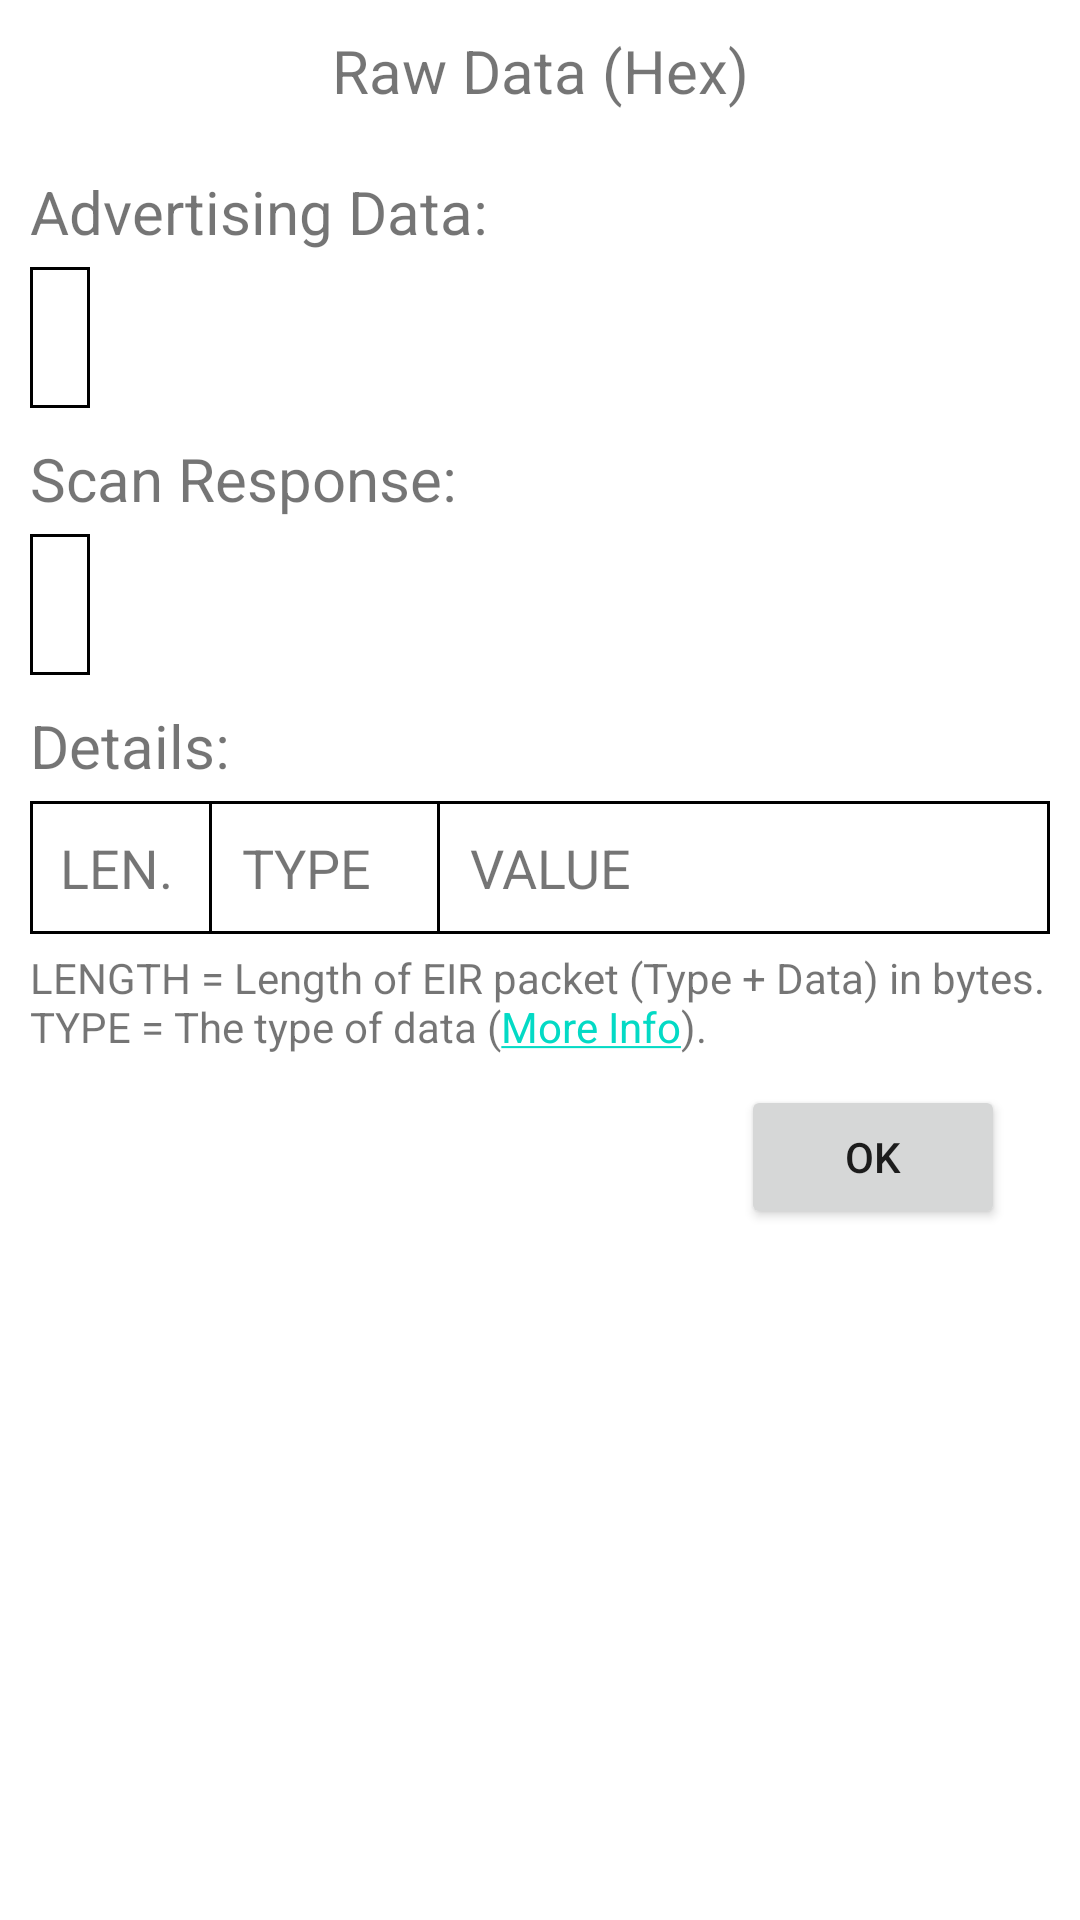

Layout XML and referenced resources for this Android screen:
<!-- AndroidManifest.xml: application theme Theme.BLEDemo -->
<!-- res/layout/fragment_advertising_data.xml -->
<?xml version="1.0" encoding="utf-8"?>
<layout xmlns:android="http://schemas.android.com/apk/res/android"
    xmlns:app="http://schemas.android.com/apk/res-auto"
    xmlns:tools="http://schemas.android.com/tools">

    <data />

    <ScrollView
        android:layout_width="match_parent"
        android:layout_height="match_parent">

        <androidx.constraintlayout.widget.ConstraintLayout
            android:layout_width="match_parent"
            android:layout_height="wrap_content"
            android:padding="10dp">

            <TextView
                android:id="@+id/rawDataLabel"
                android:layout_width="wrap_content"
                android:layout_height="wrap_content"
                android:text="@string/raw_data"
                android:textSize="20sp"
                app:layout_constraintTop_toTopOf="parent"
                app:layout_constraintLeft_toLeftOf="parent"
                app:layout_constraintRight_toRightOf="parent"/>

            <TextView
                android:id="@+id/advertisingDataLabel"
                android:layout_width="wrap_content"
                android:layout_height="wrap_content"
                android:text="@string/advertising_data"
                android:textSize="20sp"
                app:layout_constraintTop_toBottomOf="@+id/rawDataLabel"
                app:layout_constraintLeft_toLeftOf="parent"
                android:layout_marginTop="20dp" />

            <TextView
                android:id="@+id/advertisingDataText"
                android:layout_width="wrap_content"
                android:layout_height="wrap_content"
                tools:text="0x00000000000000000"
                android:textSize="20sp"
                android:background="@drawable/ic_tblr_cell_shape"
                android:padding="10dp"
                app:layout_constraintTop_toBottomOf="@id/advertisingDataLabel"
                app:layout_constraintLeft_toLeftOf="parent"
                android:layout_marginTop="5dp" />

            <TextView
                android:id="@+id/scanResponseDataLabel"
                android:layout_width="wrap_content"
                android:layout_height="wrap_content"
                android:text="@string/scan_response"
                android:textSize="20sp"
                app:layout_constraintTop_toBottomOf="@id/advertisingDataText"
                app:layout_constraintLeft_toLeftOf="parent"
                android:layout_marginTop="10dp" />

            <TextView
                android:id="@+id/scanResponseDataText"
                android:layout_width="wrap_content"
                android:layout_height="wrap_content"
                tools:text="0x00000000000000000"
                android:textSize="20sp"
                android:background="@drawable/ic_tblr_cell_shape"
                android:padding="10dp"
                app:layout_constraintTop_toBottomOf="@+id/scanResponseDataLabel"
                app:layout_constraintLeft_toLeftOf="parent"
                android:layout_marginTop="5dp" />

            <TextView
                android:id="@+id/detailsLabel"
                android:layout_width="wrap_content"
                android:layout_height="wrap_content"
                android:text="@string/details"
                android:textSize="20sp"
                app:layout_constraintTop_toBottomOf="@+id/scanResponseDataText"
                app:layout_constraintLeft_toLeftOf="parent"
                android:layout_marginTop="10dp" />

            <TableLayout
                android:id="@+id/detailsTable"
                android:layout_width="match_parent"
                android:layout_height="wrap_content"
                app:layout_constraintTop_toBottomOf="@+id/detailsLabel"
                app:layout_constraintLeft_toLeftOf="parent"
                android:layout_marginTop="5dp"
                android:stretchColumns="2">

                <TableRow
                    android:layout_width="match_parent"
                    android:layout_height="wrap_content"
                    tools:ignore="UselessParent">
                    <TextView
                        android:text="@string/len"
                        android:textSize="18sp"
                        android:padding="10dp"
                        android:layout_width="0dp"
                        android:layout_height="wrap_content"
                        android:layout_weight="0.12"
                        android:background="@drawable/ic_tblr_cell_shape"/>
                    <TextView
                        android:text="@string/type"
                        android:textSize="18sp"
                        android:padding="10dp"
                        android:layout_width="0dp"
                        android:layout_height="wrap_content"
                        android:layout_weight="0.15"
                        android:background="@drawable/ic_tbr_cell_shape"/>
                    <TextView
                        android:text="@string/value"
                        android:textSize="18sp"
                        android:padding="10dp"
                        android:layout_width="0dp"
                        android:layout_height="wrap_content"
                        android:layout_weight="0.4"
                        android:background="@drawable/ic_tbr_cell_shape"/>
                </TableRow>

            </TableLayout>

            <TextView
                android:id="@+id/detailsDesc"
                android:layout_width="wrap_content"
                android:layout_height="wrap_content"
                android:text="@string/details_desc"
                android:layout_marginTop="5dp"
                app:layout_constraintTop_toBottomOf="@id/detailsTable"
                app:layout_constraintLeft_toLeftOf="parent" />


            <Button
                android:id="@+id/okButton"
                android:layout_width="wrap_content"
                android:layout_height="wrap_content"
                android:text="@string/ok"
                app:layout_constraintTop_toBottomOf="@id/detailsDesc"
                app:layout_constraintRight_toRightOf="parent"
                android:layout_marginTop="10dp"
                android:layout_marginEnd="15dp"
                android:layout_marginBottom="10dp" />

        </androidx.constraintlayout.widget.ConstraintLayout>

    </ScrollView>

</layout>
<!-- resources referenced by this layout -->
<resources>
  <!-- drawable ic_tblr_cell_shape (drawable) -->
  <?xml version="1.0" encoding="utf-8"?>
  <shape xmlns:android="http://schemas.android.com/apk/res/android"
      android:shape="rectangle">
      <stroke
          android:width="1dp"
          android:color="@color/black" />
  </shape>
  <!-- drawable ic_tbr_cell_shape (drawable) -->
  <?xml version="1.0" encoding="utf-8"?>
  <layer-list xmlns:android="http://schemas.android.com/apk/res/android">
      
      <item android:left="-1dp">
          <shape>
              <stroke
                  android:width="1dp"
                  android:color="@color/black" />
          </shape>
      </item>
  
  </layer-list>
  <string name="advertising_data">Advertising Data:</string>
  <string name="details">Details:</string>
  <string name="details_desc">LENGTH = Length of EIR packet (Type + Data) in bytes.\nTYPE = The type of data
          (<a href="https://btprodspecificationrefs.blob.core.windows.net/assigned-numbers/Assigned%20Number%20Types/Generic%20Access%20Profile.pdf">More Info</a>).
      </string>
  <string name="len">LEN.</string>
  <string name="ok">OK</string>
  <string name="raw_data">Raw Data (Hex)</string>
  <string name="scan_response">Scan Response:</string>
  <string name="type">TYPE</string>
  <string name="value">VALUE</string>
  <style name="Theme.BLEDemo" parent="Theme.MaterialComponents.DayNight.NoActionBar">
          
          <item name="colorPrimary">@color/st_dark_blue</item>
          <item name="colorPrimaryVariant">@color/st_light_blue</item>
          <item name="colorOnPrimary">@color/white</item>
          
          <item name="colorSecondary">@color/teal_200</item>
          <item name="colorSecondaryVariant">@color/teal_700</item>
          <item name="colorOnSecondary">@color/black</item>
          
          <item name="android:statusBarColor" tools:targetApi="l">?attr/colorPrimaryVariant</item>
          
      </style>
  <color name="black">#FF000000</color>
  <color name="st_dark_blue">#03234B</color>
  <color name="st_light_blue">#3CB4E6</color>
  <color name="white">#FFFFFFFF</color>
  <color name="teal_200">#FF03DAC5</color>
  <color name="teal_700">#FF018786</color>
</resources>
